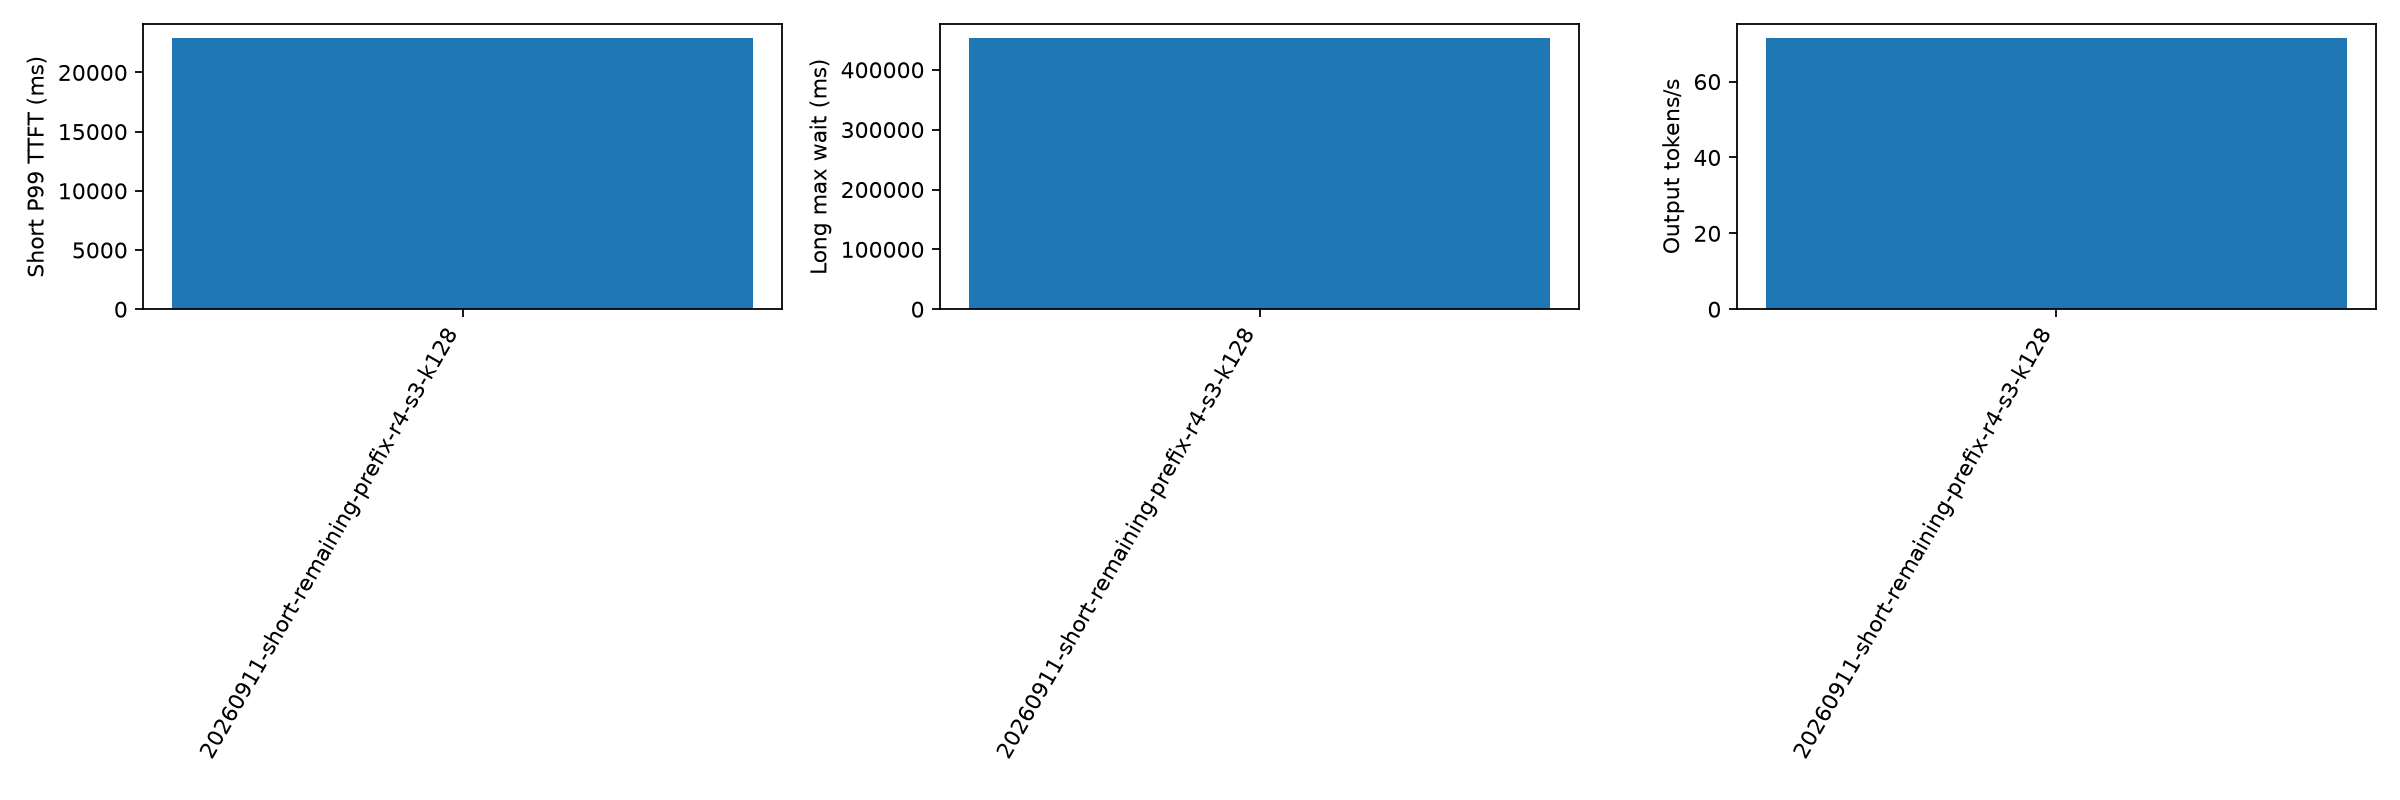

The table this chart was drawn from, first rows:
aging_ms, cache_hit_rate, candidate_limit, duration_s, export_error, failed, forced_stop, long_missing_server_record, long_not_admitted, long_wait_lower_bound_max_ms, long_wait_max_ms, no_client_record, output_tokens_per_s, planned, policy, policy_fallback_calls, prefill_total_admission_wall_ms_p99, prefill_total_admission_wall_ms_sum, prefill_total_calls, prefill_total_cpu_ms_p99, prefill_total_cpu_ms_sum, prefill_total_scoring_wall_ms_p99, prefill_total_scoring_wall_ms_sum, prefill_total_wall_ms_p99
500, 0.392, 128, 536.2, , 0, False, 0, 0, , 453843, 0, 71.61, 300, short-remaining, 0, 0.2095, 112.6, 3220, 10.03, 5917, 7.957, 4383, 10.03
